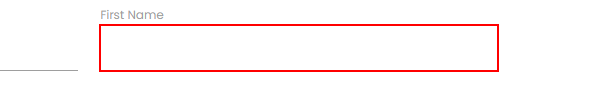
Workflow: Debug_UI_Explorer

Step 1: type "John" into the text box in window 'Rpa Challenge' (chrome.exe)
